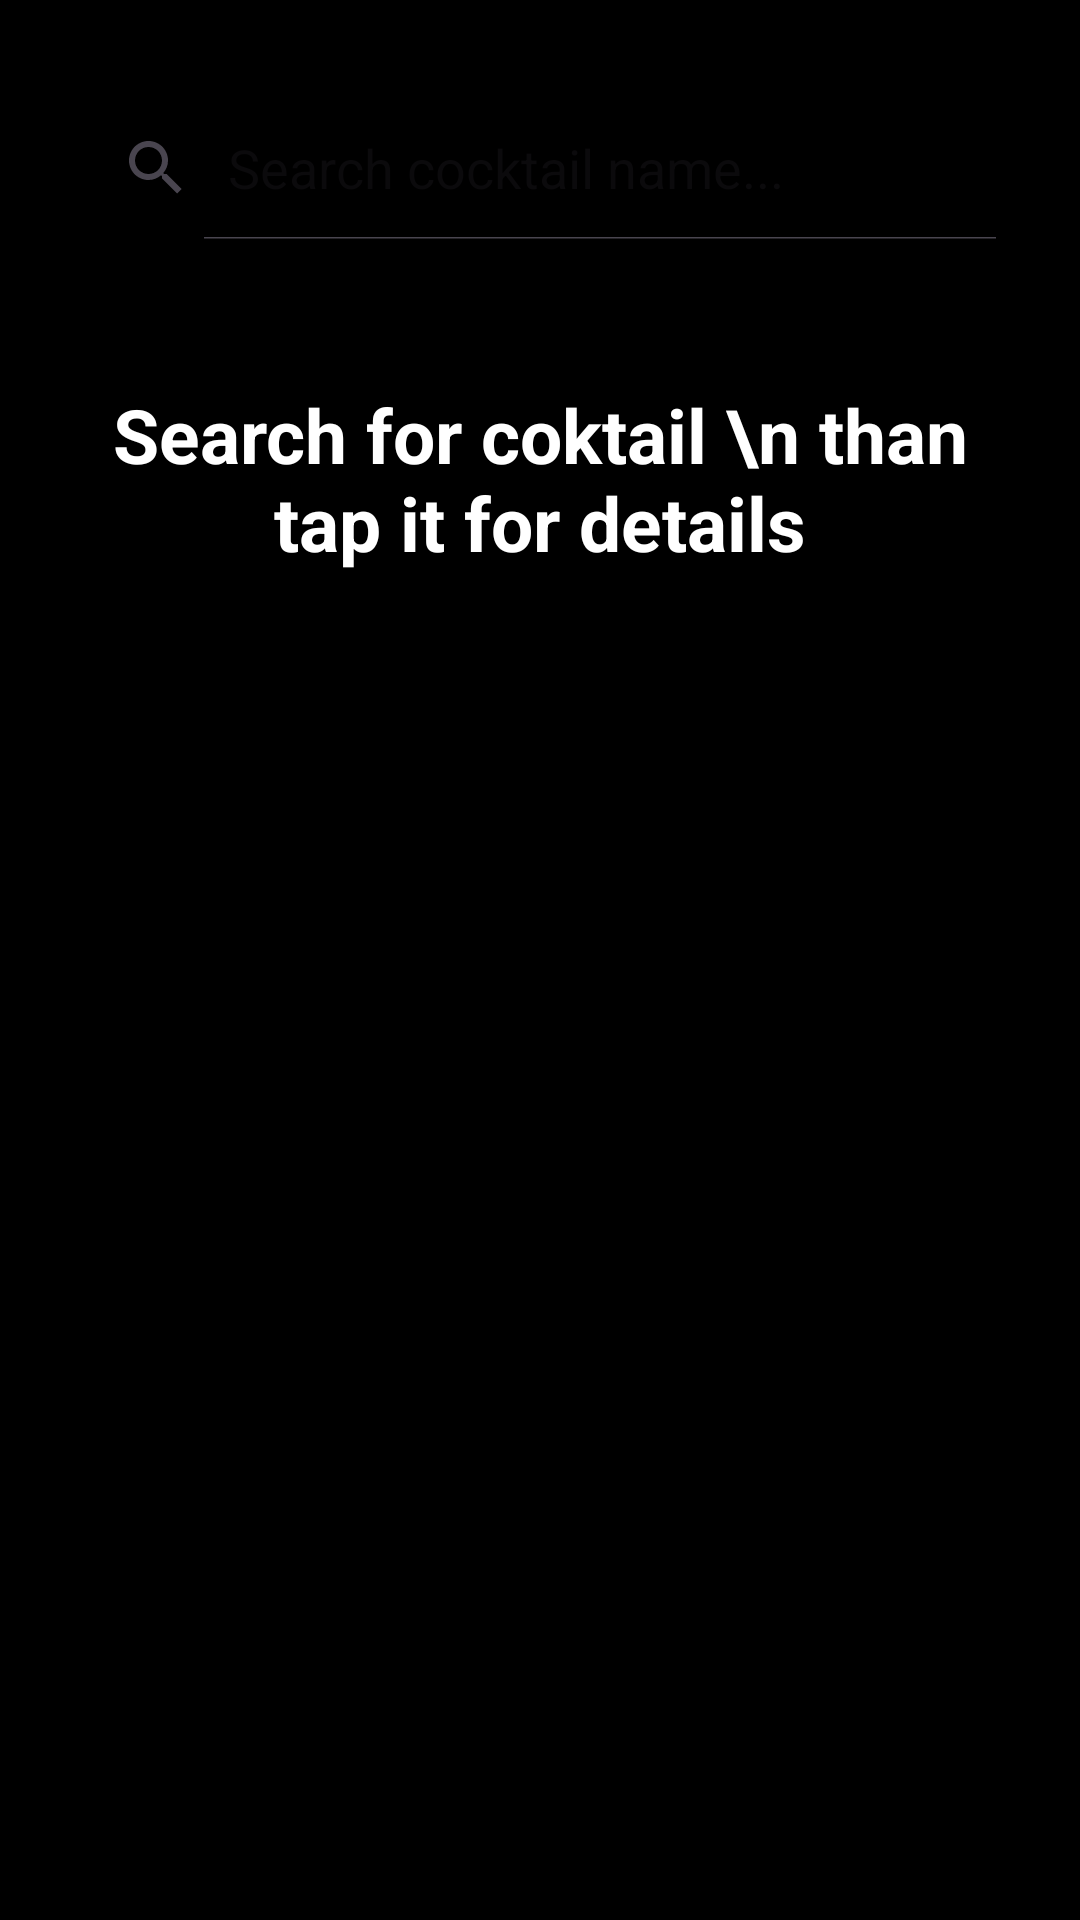

Layout XML and referenced resources for this Android screen:
<!-- AndroidManifest.xml: application theme Theme.DrinkMaster -->
<!-- res/layout/search_fragment.xml -->
<?xml version="1.0" encoding="utf-8"?>
<androidx.constraintlayout.widget.ConstraintLayout xmlns:android="http://schemas.android.com/apk/res/android"
    xmlns:app="http://schemas.android.com/apk/res-auto"
    android:layout_width="match_parent"
    android:layout_height="match_parent"
    xmlns:tools="http://schemas.android.com/tools"
    android:paddingLeft="20dp"
    android:paddingRight="20dp"
    android:orientation="vertical"
    tools:context=".modules.search.Search">

    <SearchView
        android:id="@+id/searchView"
        android:layout_width="match_parent"
        android:layout_height="wrap_content"
        android:layout_marginTop="32dp"
        android:background="@drawable/search_view"
        android:focusable="true"
        android:focusableInTouchMode="true"
        android:iconifiedByDefault="false"
        android:inputType="text"
        android:queryHint="Search cocktail name..."
        android:backgroundTint="@color/white"
        app:layout_constraintEnd_toEndOf="parent"
        app:layout_constraintStart_toStartOf="parent"
        app:layout_constraintTop_toTopOf="parent" />

    



    <TextView
        android:id="@+id/SearchTextView"
        android:layout_width="match_parent"
        android:layout_height="wrap_content"
        android:layout_marginTop="48dp"
        android:text="Search for coktail \n than tap it for details"
        android:textAlignment="center"
        android:textSize="25sp"
        android:textColor="@color/white"
        android:textColorHint="@color/white"
        android:textStyle="bold"
        app:layout_constraintEnd_toEndOf="parent"
        app:layout_constraintStart_toStartOf="parent"
        app:layout_constraintTop_toBottomOf="@+id/searchView" />

    <androidx.recyclerview.widget.RecyclerView
        android:id="@+id/searchResultsLayout"
        android:layout_width="374dp"
        android:layout_height="603dp"
        app:layout_constraintBottom_toBottomOf="parent"
        app:layout_constraintEnd_toEndOf="parent"
        app:layout_constraintStart_toStartOf="parent"
        app:layout_constraintTop_toBottomOf="@+id/searchView" />


</androidx.constraintlayout.widget.ConstraintLayout>
<!-- resources referenced by this layout -->
<resources>
  <style name="Theme.DrinkMaster" parent="Base.Theme.DrinkMaster" />
  <style name="Base.Theme.DrinkMaster" parent="Theme.Material3.DayNight.NoActionBar">
          
          
          <item name="android:windowBackground">@color/black</item>
      </style>
  <!-- not gathered from this repository: default colours our renderer supplied (Android Studio template values) -->
  <color name="black">#FF000000</color>
  <color name="white">#FFFFFFFF</color>
</resources>
